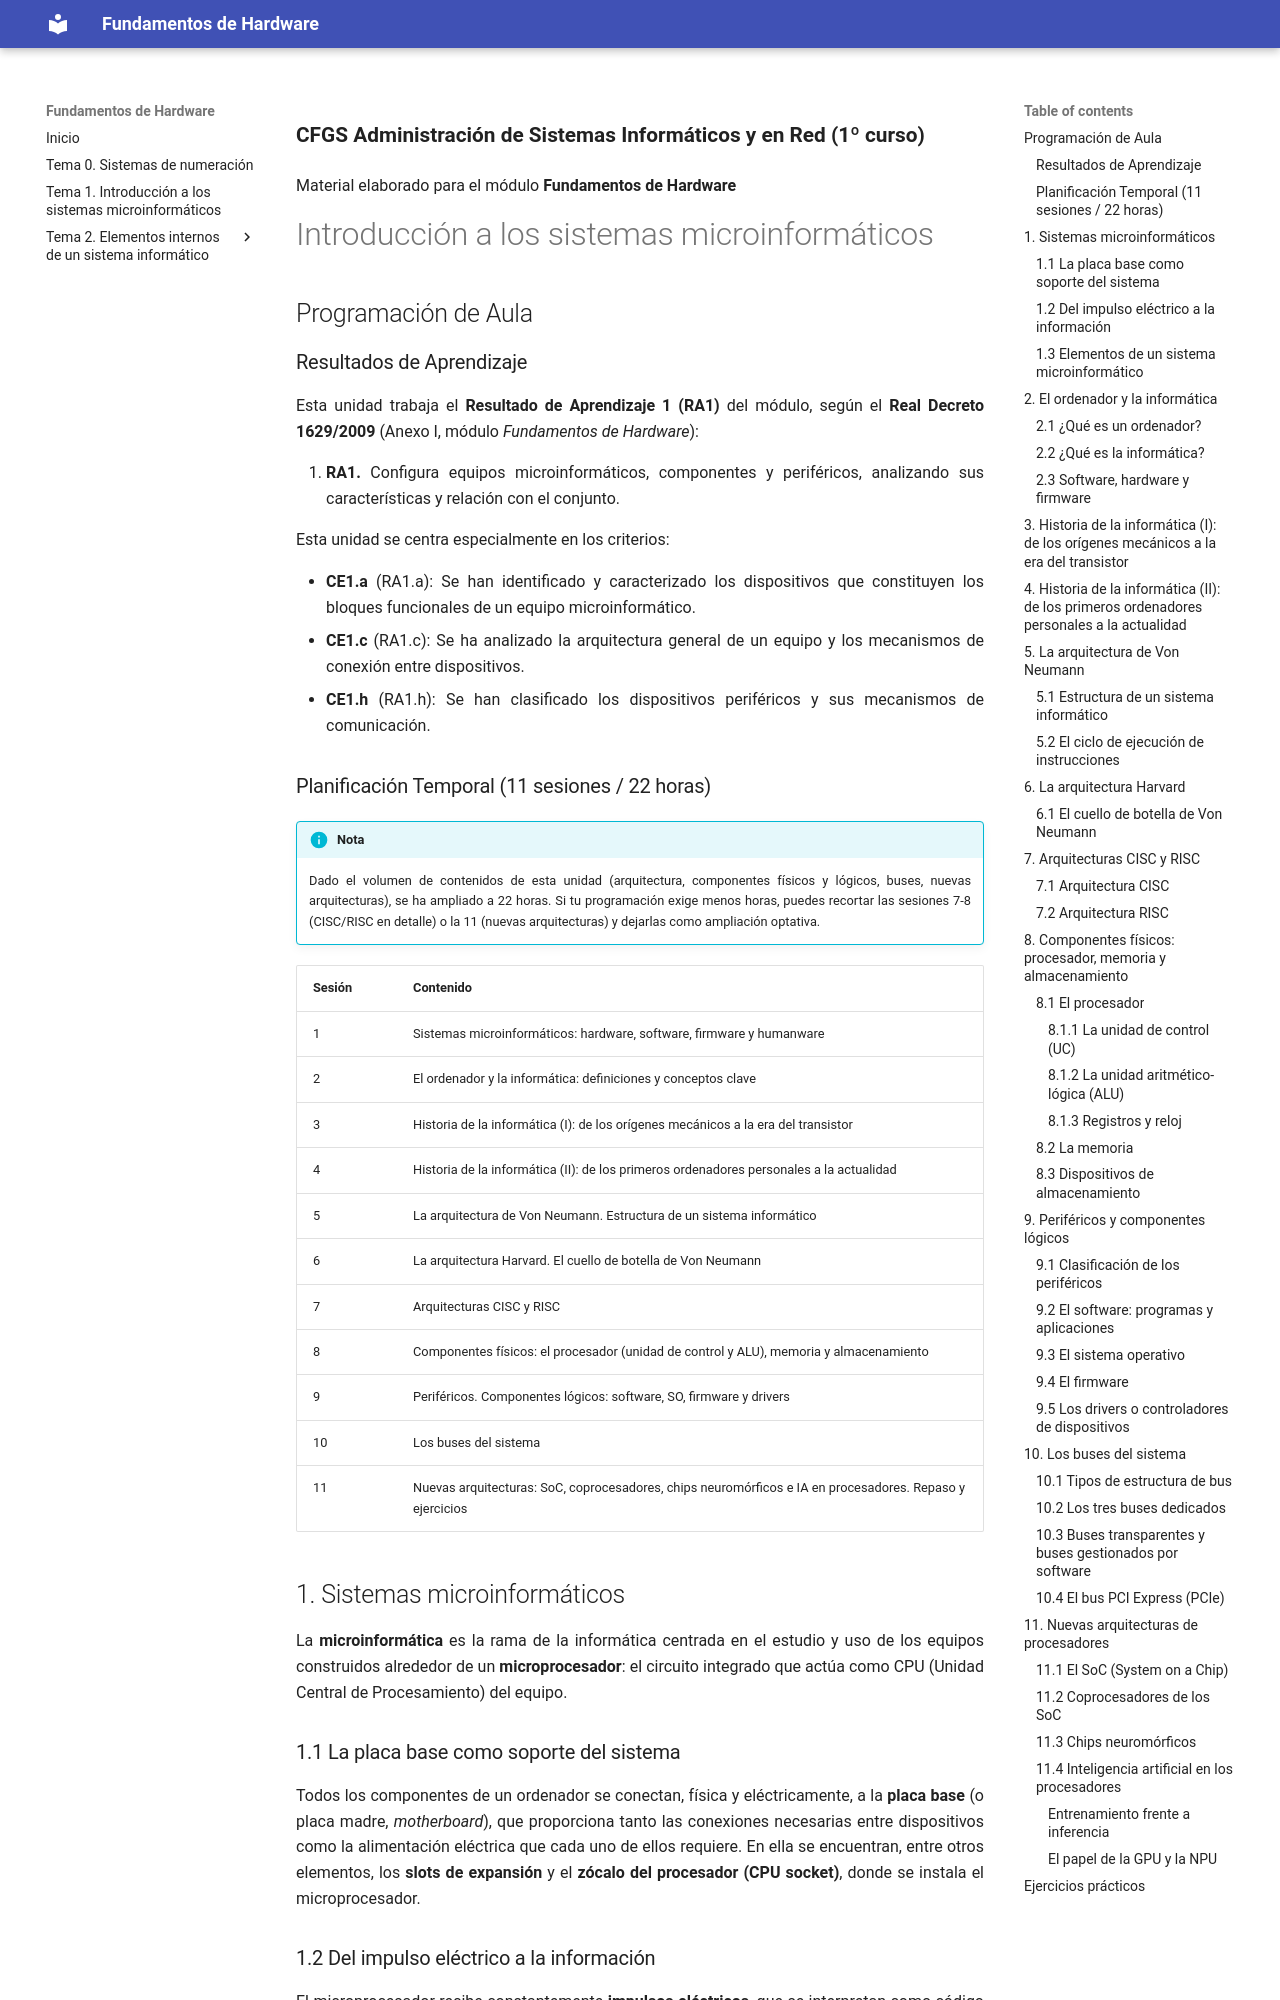

repository: maysorribes/fundamentos-hardware · page: ut1-introduccion-microinformatica/index.html · generator: mkdocs

<p style="font-size: 1.3em;"><strong>CFGS Administración de Sistemas Informáticos y en Red (1º curso)</strong></p>

Material elaborado para el módulo **Fundamentos de Hardware**

# Introducción a los sistemas microinformáticos

## Programación de Aula

### Resultados de Aprendizaje

Esta unidad trabaja el **Resultado de Aprendizaje 1 (RA1)** del módulo, según el **Real Decreto 1629/2009** (Anexo I, módulo *Fundamentos de Hardware*):

1. **RA1.** Configura equipos microinformáticos, componentes y periféricos, analizando sus características y relación con el conjunto.

Esta unidad se centra especialmente en los criterios:

- **CE1.a** (RA1.a): Se han identificado y caracterizado los dispositivos que constituyen los bloques funcionales de un equipo microinformático.
- **CE1.c** (RA1.c): Se ha analizado la arquitectura general de un equipo y los mecanismos de conexión entre dispositivos.
- **CE1.h** (RA1.h): Se han clasificado los dispositivos periféricos y sus mecanismos de comunicación.

### Planificación Temporal (11 sesiones / 22 horas)

!!! info "Nota"
    Dado el volumen de contenidos de esta unidad (arquitectura, componentes físicos y lógicos, buses, nuevas arquitecturas), se ha ampliado a 22 horas. Si tu programación exige menos horas, puedes recortar las sesiones 7-8 (CISC/RISC en detalle) o la 11 (nuevas arquitecturas) y dejarlas como ampliación optativa.

| Sesión | Contenido |
| ------ | --------- |
| 1 | Sistemas microinformáticos: hardware, software, firmware y humanware |
| 2 | El ordenador y la informática: definiciones y conceptos clave |
| 3 | Historia de la informática (I): de los orígenes mecánicos a la era del transistor |
| 4 | Historia de la informática (II): de los primeros ordenadores personales a la actualidad |
| 5 | La arquitectura de Von Neumann. Estructura de un sistema informático |
| 6 | La arquitectura Harvard. El cuello de botella de Von Neumann |
| 7 | Arquitecturas CISC y RISC |
| 8 | Componentes físicos: el procesador (unidad de control y ALU), memoria y almacenamiento |
| 9 | Periféricos. Componentes lógicos: software, SO, firmware y drivers |
| 10 | Los buses del sistema |
| 11 | Nuevas arquitecturas: SoC, coprocesadores, chips neuromórficos e IA en procesadores. Repaso y ejercicios |

## 1. Sistemas microinformáticos

La **microinformática** es la rama de la informática centrada en el estudio y uso de los equipos construidos alrededor de un **microprocesador**: el circuito integrado que actúa como CPU (Unidad Central de Procesamiento) del equipo.

### 1.1 La placa base como soporte del sistema

Todos los componentes de un ordenador se conectan, física y eléctricamente, a la **placa base** (o placa madre, *motherboard*), que proporciona tanto las conexiones necesarias entre dispositivos como la alimentación eléctrica que cada uno de ellos requiere. En ella se encuentran, entre otros elementos, los **slots de expansión** y el **zócalo del procesador (CPU socket)**, donde se instala el microprocesador.
